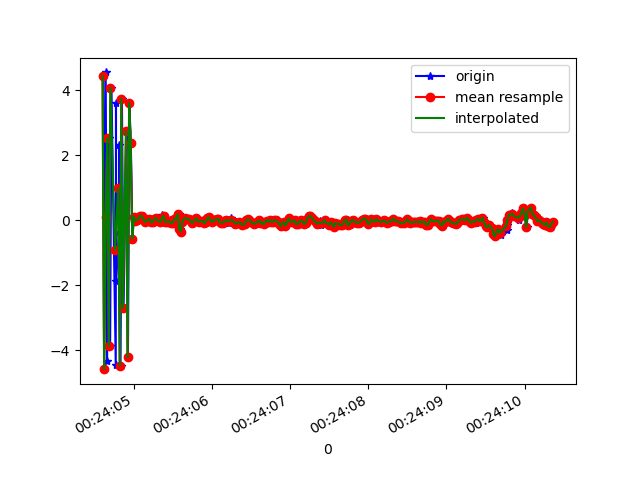

The table this chart was drawn from, first rows:
1618187044609, 882707562716853, 4.4351544, 0.6586807, 1.2299597
1618187044620, 882707581947623, -4.582, -1.052, -0.7096
1618187044640, 882707601178393, 4.542, 0.716, -0.3916
1618187044658, 882707620409163, -4.321, -0.8973, 2.242
1618187044678, 882707639639933, 2.513, 0.6342, 7.584
1618187044697, 882707658870703, -3.866, -0.9466, -5.674
1618187044714, 882707678101473, 4.073, 0.8109, 2.699
1618187044769, 882707697332243, -4.46, -1.01, 0.6969
1618187044772, 882707716563013, 3.601, 0.3934, -4.725
1618187044774, 882707735793783, -1.877, -0.4302, 7.756
1618187044812, 882707755024553, -0.3566, -0.3686, -9.278
1618187044814, 882707774255323, 2.303, 0.414, 7.696
1618187044830, 882707793486093, -4.478, -1.082, -4.243
1618187044848, 882707812716863, 3.723, 0.5776, -1.871
1618187044869, 882707831947633, -2.687, -0.6464, 6.19
1618187044887, 882707851178403, 0.07654, -0.3923, -9.416
1618187044906, 882707870409173, 2.732, 0.4772, 7.82
1618187044925, 882707889639943, -4.211, -0.9543, -4.298
1618187044943, 882707908870713, 3.599, 0.5637, -2.392
1618187044962, 882707928101483, 2.363, 0.1652, 2.133
1618187044982, 882707947332253, -0.5677, -0.3082, -2.329
1618187045001, 882707966563023, 0.0984, -0.36, -0.1789
1618187045017, 882707985793793, 0.08486, -0.3554, -0.1478
1618187045039, 882708005024563, -0.02006, -0.4331, -0.1832
1618187045058, 882708024255333, 0.0107, -0.4513, -0.1479
1618187045079, 882708043486103, 0.03372, -0.4057, -0.1147
1618187045095, 882708062716873, 0.142, -0.3549, -0.1422
1618187045116, 882708081947643, 0.1178, -0.3274, -0.1328
1618187045136, 882708101178413, 0.04782, -0.2657, -0.1634
1618187045153, 882708120409183, -0.06035, -0.2354, -0.1755
1618187045173, 882708139639953, -0.01786, -0.1882, -0.1787
1618187045191, 882708158870723, 5.865097E-4, -0.1836, -0.1696
1618187045211, 882708178101493, 0.03849, -0.1534, -0.2305
1618187045228, 882708197332263, -0.06436, -0.1512, -0.1801
1618187045252, 882708216563033, -0.05919, -0.1908, -0.1693
1618187045270, 882708235793803, 0.02469, -0.1866, -0.1162
1618187045287, 882708255024573, 0.06831, -0.06132, -0.1139
1618187045307, 882708274255343, -0.002835, -0.06537, -0.2216
1618187045356, 882708293486113, -0.05492, -0.1435, -0.1989
1618187045364, 882708312845927, -0.02568, -0.1167, -0.103
1618187045366, 882708332076697, 0.1592, 0.01799, -0.1409
1618187045389, 882708351307467, 0.1331, 0.04137, -0.2036
1618187045402, 882708370538237, -0.05595, -0.02324, -0.1977
1618187045420, 882708389769007, -0.0627, -0.005394, -0.1709
1618187045440, 882708408999777, -0.06921, 0.002143, -0.1417
1618187045458, 882708428230547, 0.0056, 0.0244, -0.1448
1618187045475, 882708447461317, -0.05568, 0.02679, -0.2125
1618187045495, 882708466692087, -0.09526, 0.01906, -0.1947
1618187045517, 882708485922857, -0.07509, -0.01495, -0.1496
1618187045532, 882708505153627, 0.0355, -0.08089, -0.1166
1618187045552, 882708524384397, 0.051, 0.03776, -0.09426
1618187045572, 882708543615167, 0.1744, 0.1014, -0.1096
1618187045590, 882708562845937, -0.2716, -0.04676, -0.09203
1618187045609, 882708582076707, -0.3499, 0.01363, -0.1794
1618187045629, 882708601307477, -0.06695, 0.08864, -0.1316
1618187045648, 882708620538247, 0.04286, 0.03942, -0.07761
1618187045665, 882708639769017, 0.06825, 0.006648, -0.05778
1618187045689, 882708658999787, 0.04032, -0.08415, -0.03406
1618187045705, 882708678230557, 0.03381, -0.1053, -0.06615
1618187045723, 882708697461327, -0.01035, -0.003979, -0.06563
1618187045743, 882708716692097, -0.08071, -0.03459, -0.09542
... 240 more rows
